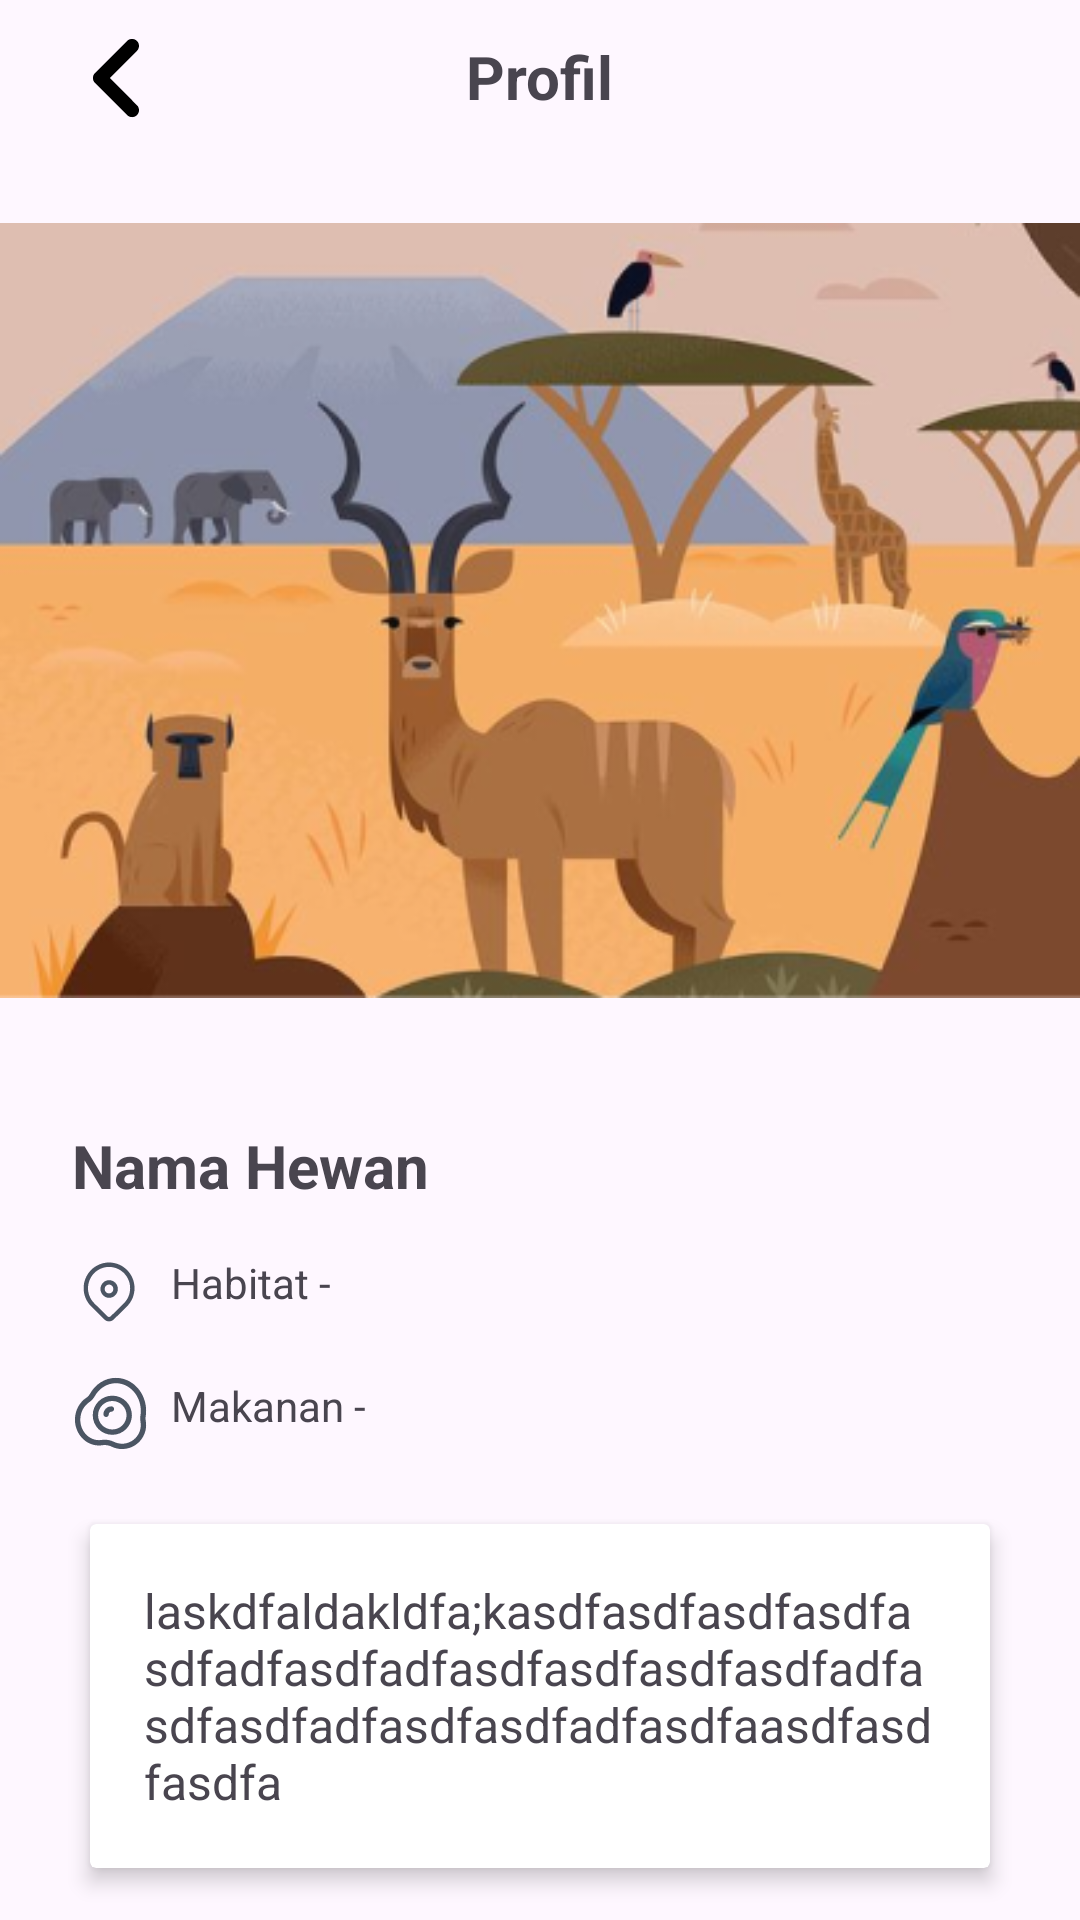

Layout XML and referenced resources for this Android screen:
<!-- AndroidManifest.xml: application theme Theme.Animalkuiz -->
<!-- res/layout/fragment_animal_detail.xml -->
<?xml version="1.0" encoding="utf-8"?>
<androidx.constraintlayout.widget.ConstraintLayout xmlns:android="http://schemas.android.com/apk/res/android"
    xmlns:app="http://schemas.android.com/apk/res-auto"
    xmlns:tools="http://schemas.android.com/tools"
    android:layout_width="match_parent"
    android:layout_height="match_parent"
    tools:context=".AnimalDetailFragment">

    <ImageView
        android:id="@+id/back_button"
        android:layout_width="28dp"
        android:layout_height="28dp"
        android:layout_marginHorizontal="24dp"
        android:layout_marginVertical="12dp"
        android:src="@drawable/back_button_black"
        app:layout_constraintStart_toStartOf="parent"
        app:layout_constraintTop_toTopOf="parent"
        app:layout_constraintVertical_bias="0.175" />

    <ImageView
        android:id="@+id/imageView5"
        android:layout_width="wrap_content"
        android:layout_height="wrap_content"
        android:layout_marginTop="16dp"
        android:src="@drawable/banner_find_animal"
        app:layout_constraintEnd_toEndOf="parent"
        app:layout_constraintStart_toStartOf="parent"
        app:layout_constraintTop_toBottomOf="@id/back_button" />

    <TextView
        android:id="@+id/textView8"
        android:layout_width="wrap_content"
        android:layout_height="wrap_content"
        android:layout_marginTop="12dp"
        android:text="Profil"
        android:textSize="20sp"
        android:textStyle="bold"
        app:layout_constraintBottom_toTopOf="@id/imageView5"
        app:layout_constraintEnd_toEndOf="parent"
        app:layout_constraintStart_toStartOf="parent"
        app:layout_constraintTop_toTopOf="parent"
        app:layout_constraintVertical_bias="0.0" />

    <TextView
        android:id="@+id/textView9"
        android:layout_width="wrap_content"
        android:layout_height="wrap_content"
        android:layout_margin="24dp"
        android:text="Nama Hewan"
        android:textSize="20sp"
        android:textStyle="bold"
        app:layout_constraintStart_toStartOf="parent"
        app:layout_constraintTop_toBottomOf="@id/imageView5" />

    <ImageView
        android:id="@+id/location"
        android:layout_width="25dp"
        android:layout_height="25dp"
        android:layout_marginHorizontal="24dp"
        android:layout_marginTop="16dp"
        android:src="@drawable/ic_location"
        app:layout_constraintStart_toStartOf="parent"
        app:layout_constraintTop_toBottomOf="@id/textView9" />

    <ImageView
        android:id="@+id/food"
        android:layout_width="25dp"
        android:layout_height="25dp"
        android:layout_marginHorizontal="24dp"
        android:layout_marginTop="16dp"
        android:src="@drawable/ic_food"
        app:layout_constraintStart_toStartOf="parent"
        app:layout_constraintTop_toBottomOf="@id/location" />

    <TextView
        android:id="@+id/textView10"
        android:layout_width="wrap_content"
        android:layout_height="25dp"
        android:layout_marginHorizontal="8dp"
        android:layout_marginTop="16dp"
        android:lineSpacingExtra="16sp"
        android:text="Habitat - "
        app:layout_constraintStart_toEndOf="@id/location"
        app:layout_constraintTop_toBottomOf="@id/textView9" />

    <TextView
        android:id="@+id/textView11"
        android:layout_width="wrap_content"
        android:layout_height="25dp"
        android:layout_marginHorizontal="8dp"
        android:layout_marginTop="16dp"
        android:lineSpacingExtra="16sp"
        android:text="Makanan - "
        app:layout_constraintStart_toEndOf="@id/food"
        app:layout_constraintTop_toBottomOf="@id/textView10" />

    <androidx.cardview.widget.CardView
        android:id="@+id/card_anima_desc"
        android:layout_width="match_parent"
        android:layout_height="wrap_content"
        android:layout_marginTop="24dp"
        android:layout_marginHorizontal="30dp"
        app:layout_constraintTop_toBottomOf="@id/food"
        app:cardElevation="4dp">

        <TextView
            android:id="@+id/tv_animal_desc"
            android:layout_width="match_parent"
            android:layout_height="match_parent"
            android:padding="18dp"
            android:text="laskdfaldakldfa;kasdfasdfasdfasdfasdfadfasdfadfasdfasdfasdfasdfadfasdfasdfadfasdfasdfadfasdfaasdfasdfasdfa"
            android:textSize="16sp" />
    </androidx.cardview.widget.CardView>

    <com.google.android.material.button.MaterialButton
        android:id="@+id/button"
        android:layout_width="match_parent"
        android:layout_height="wrap_content"
        android:layout_marginHorizontal="30dp"
        android:layout_marginVertical="32dp"
        android:text="Perbarui Profil"
        android:textSize="16dp"
        app:backgroundTint="@color/primary"
        app:cornerRadius="8dp"
        app:layout_constraintBottom_toBottomOf="parent"
        app:layout_constraintEnd_toEndOf="parent"
        app:layout_constraintStart_toStartOf="parent" />


</androidx.constraintlayout.widget.ConstraintLayout>
<!-- resources referenced by this layout -->
<resources>
  <color name="primary">#FF6B00</color>
  <!-- drawable back_button_black (drawable) -->
  <vector xmlns:android="http://schemas.android.com/apk/res/android"
      android:width="7dp"
      android:height="12dp"
      android:viewportWidth="7"
      android:viewportHeight="12">
    <path
        android:pathData="M6.71,0.71C6.617,0.617 6.508,0.544 6.387,0.494C6.266,0.443 6.136,0.418 6.005,0.418C5.874,0.418 5.744,0.443 5.623,0.494C5.502,0.544 5.392,0.617 5.3,0.71L0.71,5.3C0.617,5.392 0.544,5.502 0.494,5.623C0.443,5.744 0.418,5.874 0.418,6.005C0.418,6.136 0.443,6.266 0.494,6.387C0.544,6.508 0.617,6.617 0.71,6.71L5.3,11.3C5.393,11.393 5.502,11.466 5.623,11.516C5.744,11.566 5.874,11.592 6.005,11.592C6.136,11.592 6.266,11.566 6.387,11.516C6.507,11.466 6.617,11.393 6.71,11.3C6.803,11.207 6.876,11.097 6.926,10.976C6.976,10.856 7.002,10.726 7.002,10.595C7.002,10.464 6.976,10.334 6.926,10.213C6.876,10.092 6.803,9.983 6.71,9.89L2.83,6L6.71,2.12C7.1,1.73 7.09,1.09 6.71,0.71Z"
        android:fillColor="#000000"/>
  </vector>
  <!-- drawable banner_find_animal: png bitmap (drawable, 130321 bytes) -->
  <!-- drawable ic_food: vector/xml drawable (drawable, 2403 chars, omitted) -->
  <!-- drawable ic_location: vector/xml drawable (drawable, 2145 chars, omitted) -->
  <style name="Theme.Animalkuiz" parent="Theme.Material3.DayNight.NoActionBar">
          
          
          
          <item name="colorOnPrimary">@color/white</item>
          
          <item name="colorSecondary">@color/teal_200</item>
          <item name="colorSecondaryVariant">@color/teal_700</item>
          <item name="colorOnSecondary">@color/black</item>
          
          <item name="android:statusBarColor">?attr/colorPrimaryVariant</item>
          
      </style>
  <color name="white">#FFFFFFFF</color>
  <color name="teal_200">#FF03DAC5</color>
  <color name="teal_700">#FF018786</color>
  <color name="black">#FF000000</color>
</resources>
